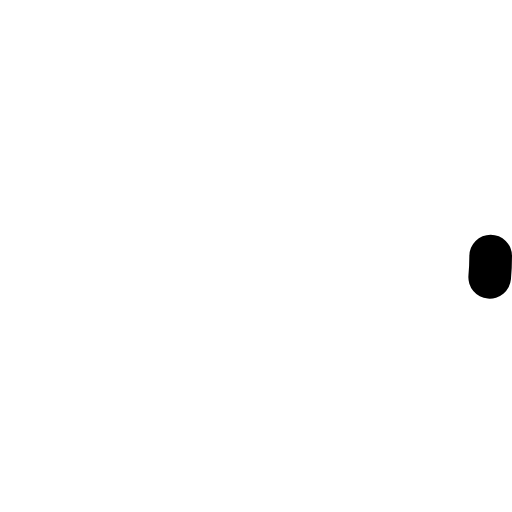
t = 0.00 s
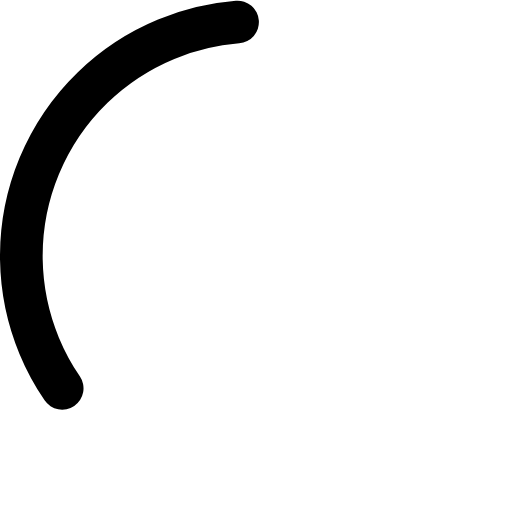
t = 0.38 s
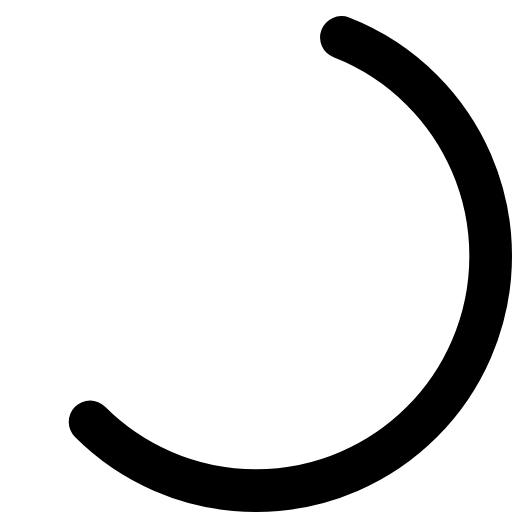
t = 0.75 s
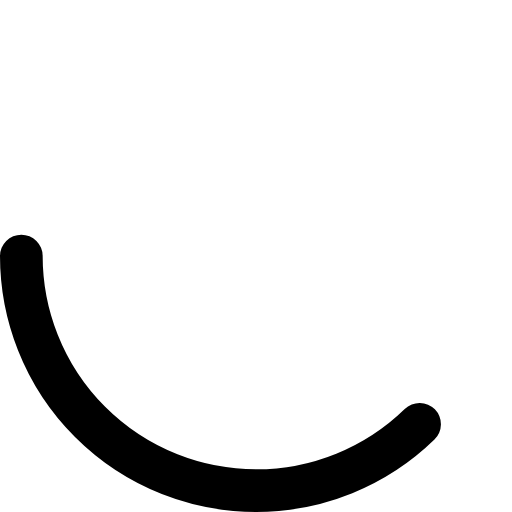
t = 1.00 s
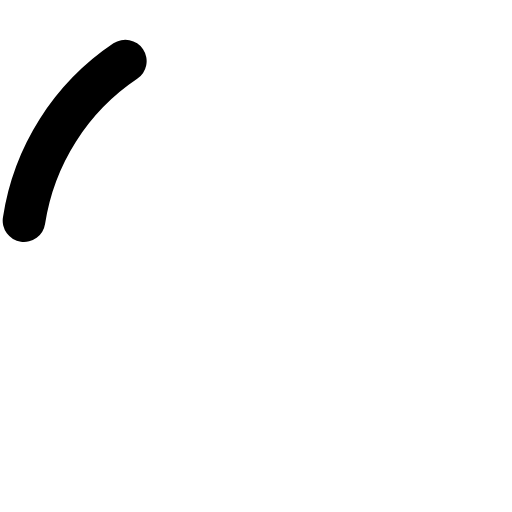
t = 1.31 s
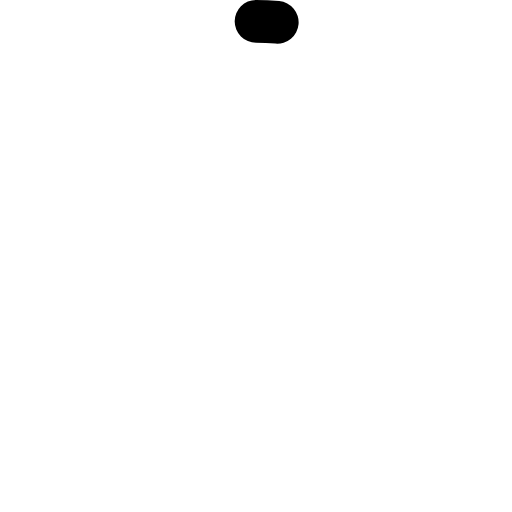
t = 1.50 s

The animated SVG that drew these frames (rendered in a browser with its animation timeline set to each time). Animation: 3 SMIL elements (animate=2,animateTransform=1); one cycle of 2.00 s, repeats indefinitely.

<svg viewBox="0 0 24 24" xmlns="http://www.w3.org/2000/svg">
  <circle
    cx="12"
    cy="12"
    r="11"
    fill="none"
    stroke-width="2"
    stroke="currentColor"
    stroke-linecap="round"
    stroke-dasharray="1,75"
    stroke-dashoffset="0"
  >
    <animate
      attributeName="stroke-dasharray"
      values="1,75;45,75;45,75"
      dur="1.5s"
      repeatCount="indefinite"
    />
    <animate
      attributeName="stroke-dashoffset"
      values="0;-30;-70"
      dur="1.5s"
      repeatCount="indefinite"
    />
    <animateTransform
      attributeName="transform"
      type="rotate"
      from="0 12 12"
      to="360 12 12"
      dur="2s"
      repeatCount="indefinite"
    />
  </circle>
</svg>
